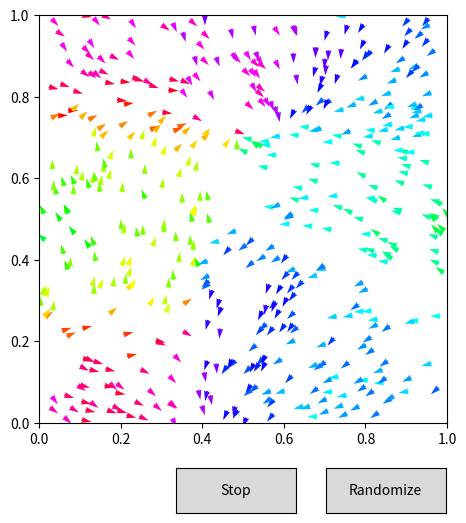

Reproduce this figure in Python.
import numpy as np
import matplotlib.pyplot as plt
from matplotlib.animation import FuncAnimation
from matplotlib.widgets import Button

class VicsekModel:
    def __init__(self, n=500):
        self.n = n
        self.r = np.random.random((self.n, 2))
        self.theta = np.random.random(self.n) 

        self.L = 1.0     # Box size
        self.d = 0.2     # Increased radius slightly for better visual alignment
        self.v = 0.02    # Velocity
        self.dt = 1.0
        self.eta = 0.05   # Noise
        self.running = True

    @staticmethod
    def distances(r, i):
        """Distances from the ith entry
        Parameters
        -----------
        r   :   np.array
                numpy array with point coordinates for n entries
        i   :   int
                index for i-th vector entry
        Returns
        -----------
        np.array
            distances to i-th entry
        """
        return np.linalg.norm(r - r[i], axis=1)
    
    @staticmethod
    def neighbors_idx(distances, d): 
        """Return the indices of particles that are within a given distance.

        This static method identifies all neighbors of a particle based on a
        distance array and a specified cutoff distance `d`.

        Parameters
        ----------
        distances : ndarray of shape (n,)
        Array containing distances from a reference particle to all other particles.
        d : float
        Cutoff distance to determine neighbors.

        Returns
        -------
        ndarray of int
        Indices of particles whose distance is less than `d`.

        Notes
        -----
        - Typically used in the Vicsek model to find neighboring particles
        for computing local average orientations.
        - Does not include the reference particle itself unless its distance is < `d`.
        """ 

        return np.where(distances < d)[0]

    def update_model(self):
        """Update the positions and orientations of all particles in the Vicsek model.

        This method performs one time step of the Vicsek model, including:
        - Computing the average orientation of neighbors within a distance `d`.
        - Adding uniform noise to the orientation.
        - Updating the particle positions based on the updated orientations and velocity `v`.
        - Applying periodic boundary conditions to keep particles within the simulation box.

        Notes
        -----
        - Distances are computed using `VicsekModel.distances`.
        - Neighbors are determined using `VicsekModel.neighbors_idx`.
        - Orientations are normalized to the range [0, 1].
        - Positions are wrapped around using modulo `L` for periodic boundaries.

        Updates
        -------
        self.theta : ndarray of shape (n,)
        Updated orientations of all particles.
        self.r : ndarray of shape (n, 2)
        Updated positions of all particles.

        Parameters
        ----------
        None

        Returns
        -------
        None
        """

        new_theta = self.theta.copy()
        
        for i in range(self.n):
            # Distance with Periodic Boundary Conditions can be complex, 
            # but keeping your original logic for simplicity:
            #distances = np.linalg.norm(self.r - self.r[i], axis=1)
            distances = VicsekModel.distances(self.r, i)
            #neighbors_idx = np.where(distances < self.d)[0]
            neighbors_idx = VicsekModel.neighbors_idx(distances, self.d)
            
            if len(neighbors_idx) > 0:
                angles = self.theta[neighbors_idx] * 2 * np.pi
                avg_sin = np.mean(np.sin(angles))
                avg_cos = np.mean(np.cos(angles))
                
                avg_theta = np.arctan2(avg_sin, avg_cos)
                noise = self.eta * (np.random.rand() * 2 - 1) # Uniform noise
                # Normalize back to [0, 1] range
                new_theta[i] = ((avg_theta / (2 * np.pi)) + noise) % 1.0

        self.theta = new_theta
        
        # Update positions
        dx = self.v * np.cos(2 * np.pi * self.theta)
        dy = self.v * np.sin(2 * np.pi * self.theta)
        
        self.r[:, 0] = (self.r[:, 0] + dx) % self.L
        self.r[:, 1] = (self.r[:, 1] + dy) % self.L

# --- Animation Setup ---
if __name__ == "__main__":
    model = VicsekModel(n=500)
    fig, ax = plt.subplots(figsize=(6, 6))
    plt.subplots_adjust(bottom=0.2)

    # Initial direction vectors for Quiver
    u = np.cos(2 * np.pi * model.theta)
    v = np.sin(2 * np.pi * model.theta)

    # Quiver plot: positions (r), directions (u, v), and color by theta
    q = ax.quiver(model.r[:, 0], model.r[:, 1], u, v, model.theta, 
                  cmap='hsv', clim=(0, 1), pivot='middle', width=0.005)

    ax.set_xlim(0, 1)
    ax.set_ylim(0, 1)
    ax.set_aspect('equal')

    def update(frame):
        if model.running:
            model.update_model()
            
            # Update Quiver Positions
            q.set_offsets(model.r)
            
            # Update Quiver Directions
            u_new = np.cos(2 * np.pi * model.theta)
            v_new = np.sin(2 * np.pi * model.theta)
            q.set_UVC(u_new, v_new, model.theta) # Third arg updates colors
            
        return q,

    # UI Buttons
    class Visualizer:
        def toggle(self, event):
            model.running = not model.running
            btn_stop.label.set_text('Start' if not model.running else 'Stop')
        def randomize(self, event):
            # model.r = np.random.random((model.n, 2))
            model.theta = np.random.random(model.n) 
            btn_rnd.label.set_text('Randomize')

    vis = Visualizer()
    ax_stop = plt.axes([0.4, 0.05, 0.2, 0.075])
    btn_stop = Button(ax_stop, 'Stop')
    btn_stop.on_clicked(vis.toggle)
    ax_rnd = plt.axes([0.65, 0.05, 0.2, 0.075])
    btn_rnd = Button(ax_rnd, 'Randomize')
    btn_rnd.on_clicked(vis.randomize)

    ani = FuncAnimation(fig, update, interval=30, blit=True, save_count=5)
    plt.show()
